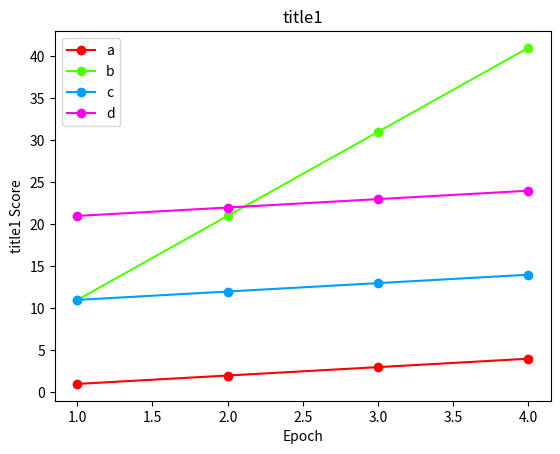
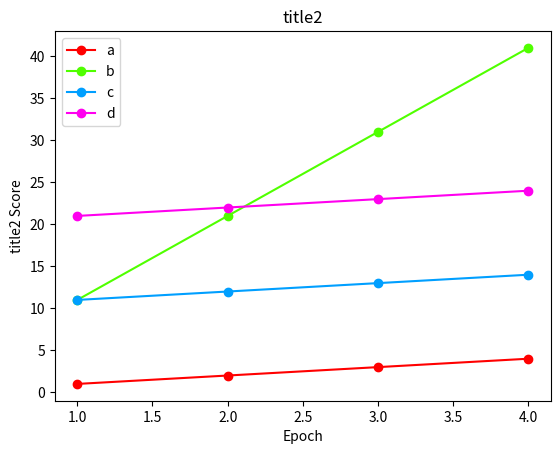

The script that saved these images, in order:
import numpy as np
import matplotlib.pyplot as plt
x=[[1,2,3,4],[1,2,3,4],[1,2,3,4],[1,2,3,4]]
y=[[1,2,3,4],[11,21,31,41],[11,12,13,14],[21,22,23,24]]
colours=['r','g','b','k']
label = ['a', 'b', 'c', 'd']

def plot_graph(title,epochs, metrics, labels,colors):

    plt.figure()

    for i in range(len(epochs)):
        plt.plot(epochs[i], metrics[i], c=colors(2*i), label=labels[i], marker='o')
    plt.title(title)
    plt.legend()
    plt.ylabel(title + " Score")
    plt.xlabel("Epoch")
    plt.savefig(title + "_.png")

def get_cmap(n, name='hsv'):
    '''Returns a function that maps each index in 0, 1, ..., n-1 to a distinct
    RGB color; the keyword argument name must be a standard mpl colormap name.'''
    return plt.cm.get_cmap(name, 2*n)


a = [1, 4, 2, 5]
b = ['aa', 'bb', 'cc', 'dd']

zipped_lists = zip(a, b)
sorted_pairs = sorted(zipped_lists)

tuples = zip(*sorted_pairs)
list1, list2 = [ list(tuple) for tuple in  tuples]

v=0

cmap = get_cmap(len(label))
plot_graph('title1',x,y,label,cmap)
plot_graph('title2',x,y,label,cmap)
